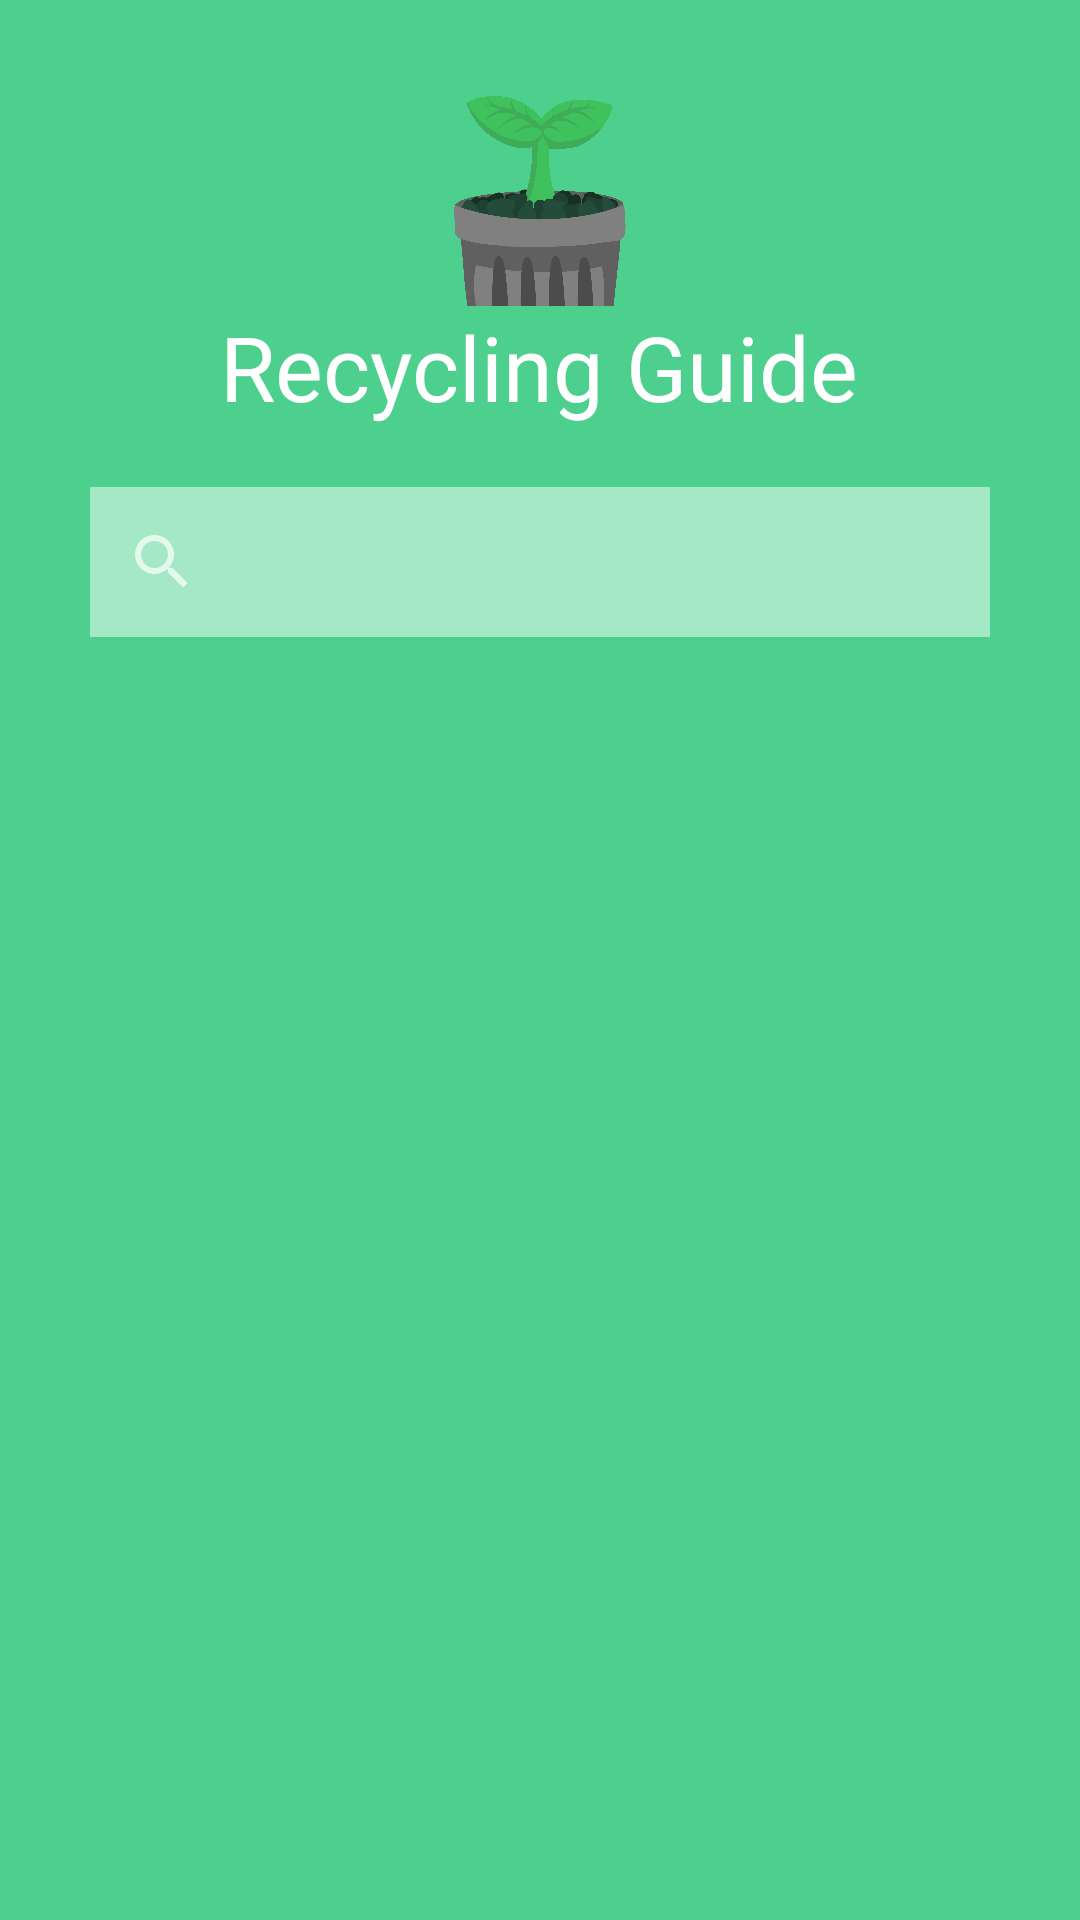

Produce the Android XML layout that renders to this screen, including the resource entries it uses.
<!-- AndroidManifest.xml: application theme Theme.Greeneste -->
<!-- res/layout/recycling_guide.xml -->
<?xml version="1.0" encoding="utf-8"?>
<LinearLayout xmlns:android="http://schemas.android.com/apk/res/android"
    xmlns:app="http://schemas.android.com/apk/res-auto"
    xmlns:tools="http://schemas.android.com/tools"
    android:layout_width="match_parent"
    android:layout_height="match_parent"
    android:background="@color/green4"
    android:padding="10dp"
    android:orientation="vertical">

    <ImageView
        android:id="@+id/imageView4"
        android:layout_width="96dp"
        android:layout_height="92dp"
        android:layout_gravity="center"
        android:visibility="visible"
        app:srcCompat="@drawable/img_1069" />

    <TextView
        android:id="@+id/lets"
        android:layout_width="wrap_content"
        android:layout_height="wrap_content"
        android:text="Recycling Guide"
        android:textColor="@color/white"
        android:clickable="true"
        android:layout_gravity="center_horizontal"
        android:textSize="30dp"/>
    <SearchView
        android:layout_width="match_parent"
        android:background="#7EFFFFFF"
        android:layout_margin="20dp"
        android:id="@+id/sv"
        android:layout_height="50dp" />
    <ScrollView
        android:layout_width="match_parent"
        android:layout_height="300dp">

        <LinearLayout
            android:layout_width="match_parent"
            android:layout_height="wrap_content"
            android:orientation="vertical" >


            <androidx.recyclerview.widget.RecyclerView
                android:id="@+id/rc_guide"
                android:layout_width="match_parent"
                android:layout_height="match_parent" />
        </LinearLayout>
    </ScrollView>

</LinearLayout>
<!-- resources referenced by this layout -->
<resources>
  <color name="green4">#4DD08D</color>
  <color name="white">#FFFFFFFF</color>
  <!-- drawable img_1069: png bitmap (drawable, 289160 bytes) -->
  <style name="Theme.Greeneste" parent="Theme.MaterialComponents.NoActionBar">
          
          <item name="colorPrimary">#FFC107</item>
          <item name="colorPrimaryVariant">@color/purple_500</item>
          <item name="colorOnPrimary">@color/white</item>
          
          <item name="colorSecondary">@color/teal_200</item>
          <item name="colorSecondaryVariant">@color/teal_700</item>
          <item name="colorOnSecondary">@color/white</item>
          
          <item name="android:statusBarColor" tools:targetApi="l">?attr/colorPrimaryVariant</item>
          
  
          <item name="android:windowAnimationStyle">@null</item>
      </style>
  <color name="purple_500">#699E6A</color>
  <color name="teal_200">#FF03DAC5</color>
  <color name="teal_700">#FF018786</color>
</resources>
